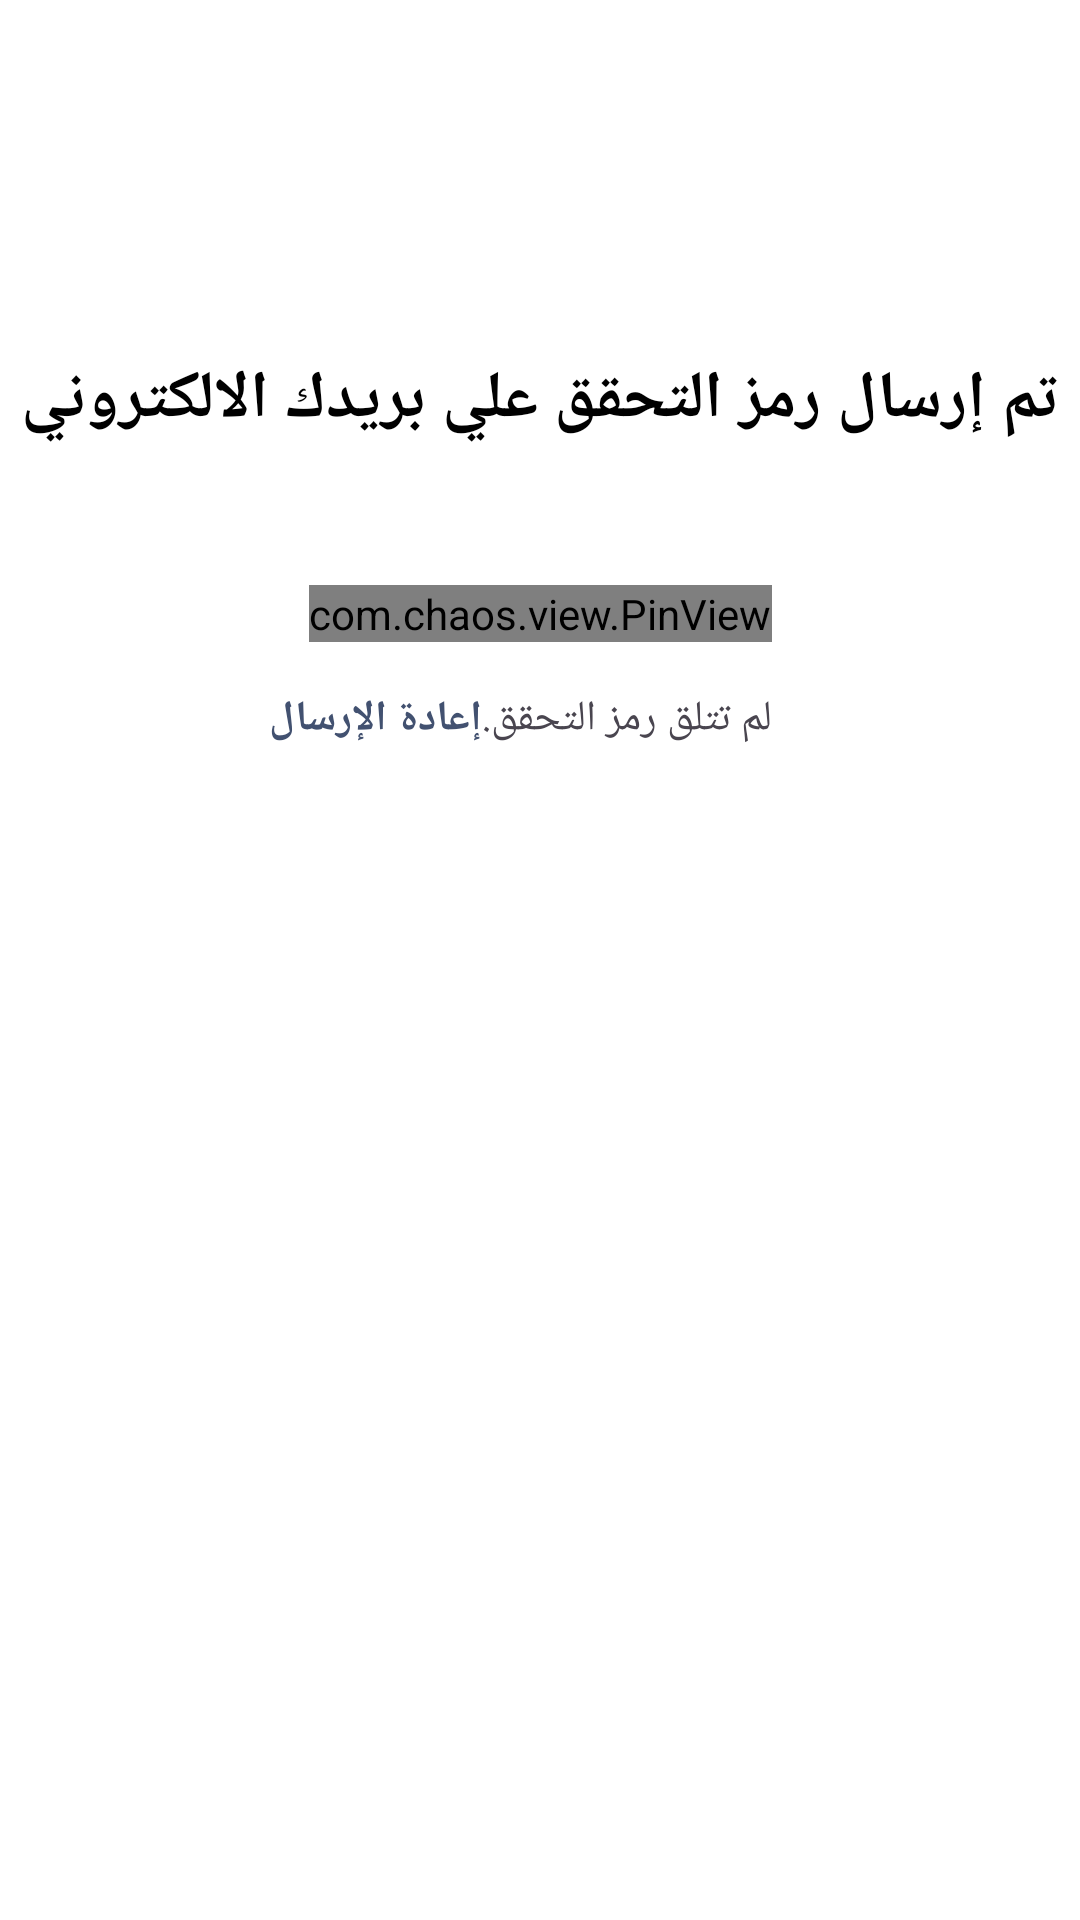

Produce the Android XML layout that renders to this screen, including the resource entries it uses.
<!-- AndroidManifest.xml: application theme Theme.MaktabuhAlafiq -->
<!-- res/layout/fragment_otp.xml -->
<?xml version="1.0" encoding="utf-8"?>
<androidx.constraintlayout.widget.ConstraintLayout xmlns:android="http://schemas.android.com/apk/res/android"
    xmlns:app="http://schemas.android.com/apk/res-auto"
    xmlns:tools="http://schemas.android.com/tools"
    android:background="@color/white"
    android:layout_width="match_parent"
    android:layout_height="match_parent"
    tools:ignore="MissingClass">

    <TextView
        android:id="@+id/textView2"
        style="@style/textTitle"
        android:layout_width="wrap_content"
        android:layout_height="wrap_content"
        android:layout_marginTop="118dp"
        android:text="@string/doneQtp"
        app:layout_constraintEnd_toEndOf="parent"
        app:layout_constraintStart_toStartOf="parent"
        app:layout_constraintTop_toTopOf="parent" />

    <com.chaos.view.PinView
        android:id="@+id/pinview"
        style="@style/PinWidget.PinView"
        android:layout_width="wrap_content"
        android:layout_height="wrap_content"
        android:layout_gravity="center"
        android:layout_marginTop="47dp"
        android:cursorVisible="true"
        android:gravity="center"
        android:inputType="number"
        android:itemBackground="@color/white"
        app:hideLineWhenFilled="false"
        app:itemCount="6"
        app:itemHeight="60dp"
        app:itemRadius="10dp"
        app:itemWidth="60dp"
        app:layout_constraintLeft_toLeftOf="parent"
        app:layout_constraintRight_toRightOf="parent"
        app:layout_constraintTop_toBottomOf="@id/textView2" />

    <TextView
        android:id="@+id/textView4"
        android:layout_width="wrap_content"
        android:layout_height="wrap_content"
        android:layout_marginTop="16dp"
        android:text="@string/noOtp"
        app:layout_constraintEnd_toEndOf="@+id/pinview"
        app:layout_constraintTop_toBottomOf="@+id/pinview" />

    <TextView
        android:id="@+id/textView5"
        android:layout_width="wrap_content"
        android:layout_height="wrap_content"
        android:text="@string/re_transmitter"
        android:textStyle="bold"
        android:textColor="@color/primary_color"
        app:layout_constraintBottom_toBottomOf="@+id/textView4"
        app:layout_constraintEnd_toStartOf="@+id/textView4"
        app:layout_constraintTop_toTopOf="@+id/textView4" />

    <ImageButton
        android:id="@+id/buttonBack"
        android:layout_width="wrap_content"
        android:layout_height="wrap_content"
        android:layout_marginStart="5dp"
        android:layout_marginTop="20dp"
        android:backgroundTint="@color/white"
        app:layout_constraintStart_toStartOf="parent"
        app:layout_constraintTop_toTopOf="parent"
        app:srcCompat="@drawable/baseline_arrow_back_24" />


</androidx.constraintlayout.widget.ConstraintLayout>
<!-- resources referenced by this layout -->
<resources>
  <color name="primary_color">#425170</color>
  <color name="white">#FFFFFFFF</color>
  <string name="doneQtp">تم إرسال رمز التحقق علي بريدك الالكتروني</string>
  <string name="noOtp">لم تتلق رمز التحقق.</string>
  <string name="re_transmitter">إعادة الإرسال</string>
  <style name="textTitle">
          <item name="android:textSize">22sp</item>
          <item name="android:textColor">@color/black</item>
  
          <item name="android:textStyle">bold</item>
  
      </style>
  <style name="Theme.MaktabuhAlafiq" parent="Base.Theme.MaktabuhAlafiq" />
  <color name="black">#FF000000</color>
  <style name="Base.Theme.MaktabuhAlafiq" parent="Theme.Material3.Light.NoActionBar">
          
          
      </style>
</resources>
